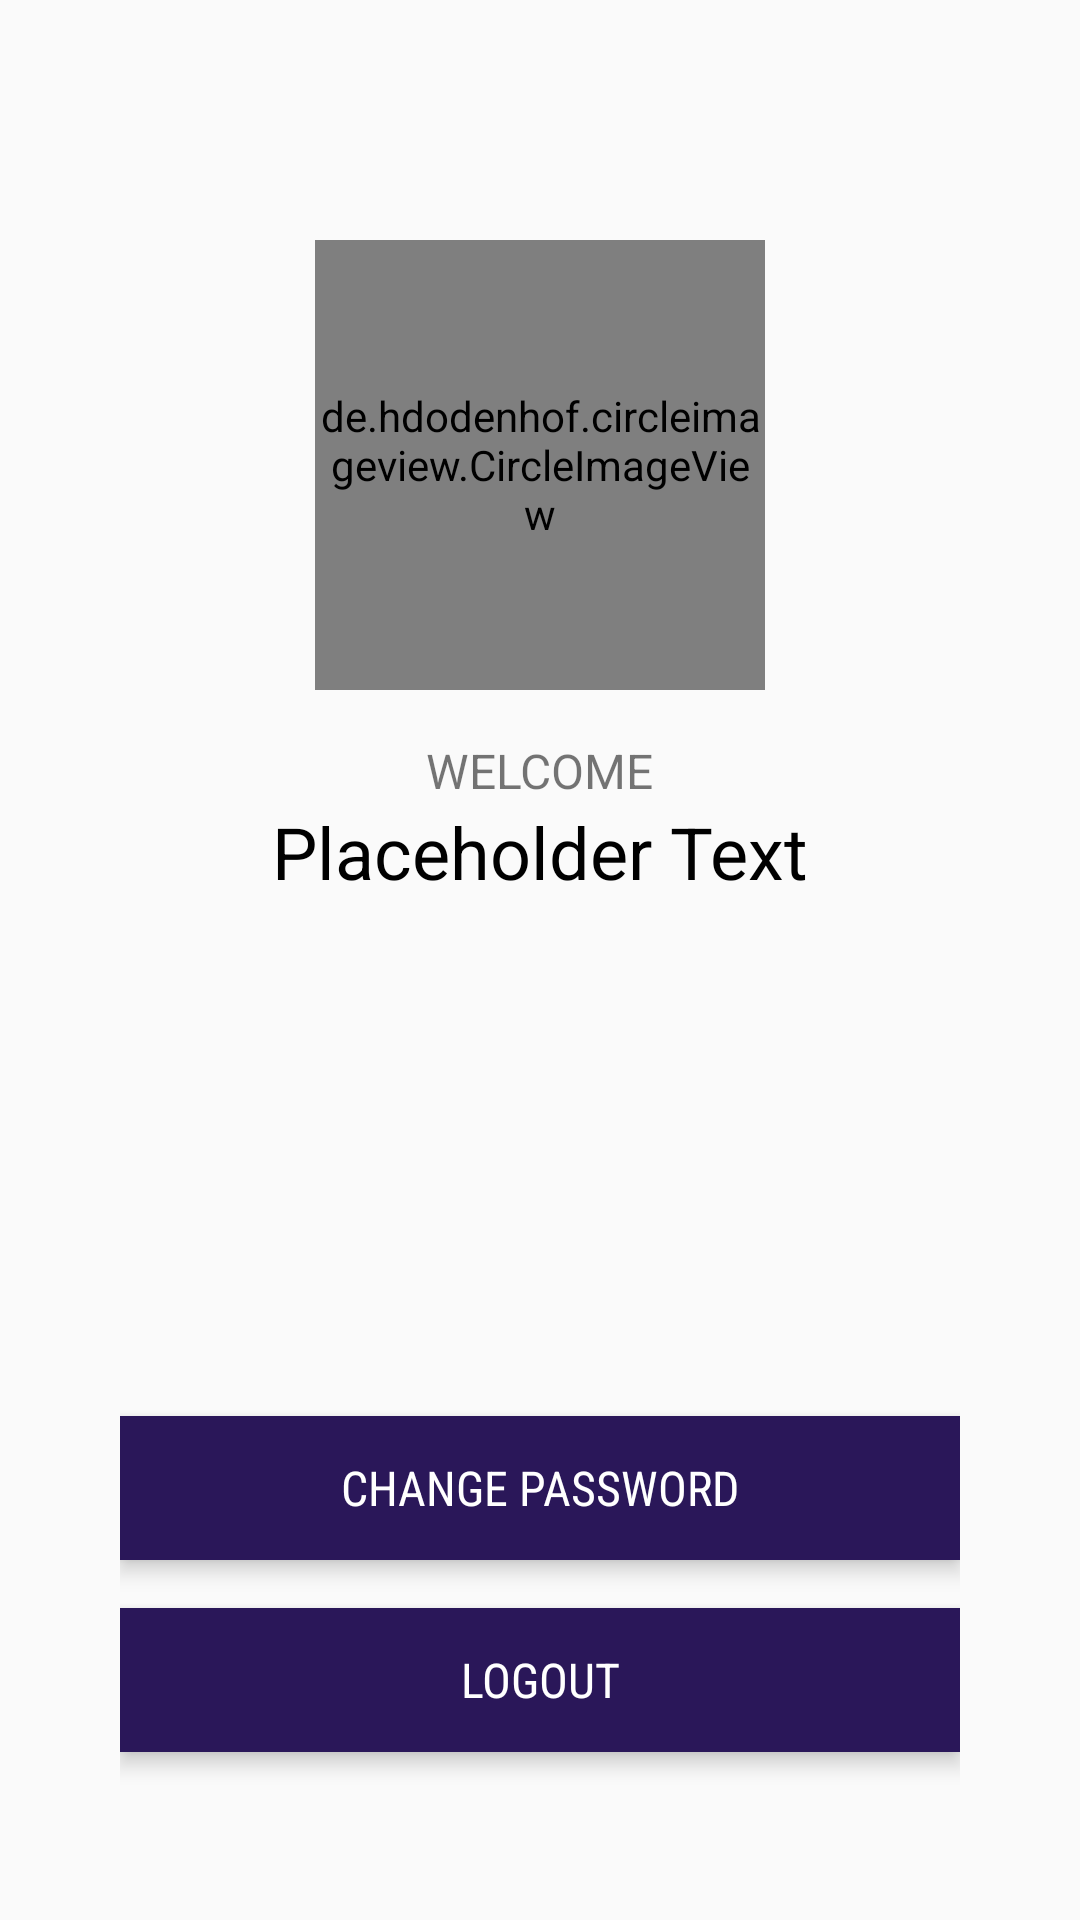

Layout XML and referenced resources for this Android screen:
<!-- AndroidManifest.xml: application theme AppTheme -->
<!-- res/layout/activity_main.xml -->
<?xml version="1.0" encoding="utf-8"?>
<RelativeLayout xmlns:android="http://schemas.android.com/apk/res/android"
    xmlns:app="http://schemas.android.com/apk/res-auto"
    xmlns:tools="http://schemas.android.com/tools"
    android:layout_width="match_parent"
    android:layout_height="match_parent"
    tools:context="com.example.android.firstapplication.MainActivity"
    android:padding="@dimen/activity_padding" >

    <LinearLayout
        android:layout_width="match_parent"
        android:layout_height="wrap_content"
        android:gravity="center_horizontal"
        android:orientation="vertical"
        android:padding="@dimen/activity_padding">

    <de.hdodenhof.circleimageview.CircleImageView
        android:id="@+id/profile_image_view"
        android:layout_width="150dp"
        android:layout_height="150dp"
        android:src="@drawable/blank_profile_picture"
        android:layout_marginBottom="@dimen/activity_horizontal_margin"
        app:civ_border_width="2dp"
        app:civ_border_color="#311f71"/>

    <TextView
        android:id="@+id/welcome_text_view"
        android:layout_width="wrap_content"
        android:layout_height="wrap_content"
        android:text="@string/welcome_text"
        android:textAllCaps="true"
        android:textSize="16sp" />

    <TextView
        android:id="@+id/username_text_view"
        android:layout_width="wrap_content"
        android:layout_height="wrap_content"
        android:layout_marginBottom="@dimen/activity_horizontal_margin"
        android:text="Placeholder Text"
        android:textColor="#000"
        android:textSize="24sp" />
    </LinearLayout>

    <Button
        android:id="@+id/change_password_button"
        style="@style/ButtonStyle"
        android:layout_width="match_parent"
        android:layout_height="wrap_content"
        android:layout_marginBottom="@dimen/activity_horizontal_margin"
        android:background="@color/colorPrimary"
        android:stateListAnimator="@null"
        android:elevation="4dp"
        android:text="@string/action_change_password"
        android:layout_above="@id/logout_button"/>

    <Button
        android:id="@+id/logout_button"
        style="@style/ButtonStyle"
        android:layout_width="match_parent"
        android:layout_height="wrap_content"
        android:layout_marginBottom="@dimen/activity_horizontal_margin"
        android:background="@color/colorPrimary"
        android:stateListAnimator="@null"
        android:elevation="4dp"
        android:text="@string/action_log_out"
        android:layout_alignParentBottom="true"/>

</RelativeLayout>
<!-- resources referenced by this layout -->
<resources>
  <color name="colorPrimary">#2a1759</color>
  <dimen name="activity_horizontal_margin">16dp</dimen>
  <dimen name="activity_padding">40dp</dimen>
  <string name="action_change_password">Change Password</string>
  <string name="action_log_out">Logout</string>
  <string name="welcome_text">Welcome</string>
  <style name="ButtonStyle">
          <item name="android:fontFamily">sans-serif-condensed</item>
          <item name="android:textColor">#fff</item>
          <item name="android:textSize">16sp</item>
          <item name="android:background">#a667ae</item>
      </style>
  <style name="AppTheme" parent="Theme.AppCompat.Light.NoActionBar">
          
          <item name="colorPrimary">@color/colorPrimary</item>
          <item name="colorPrimaryDark">@color/colorPrimaryDark</item>
          <item name="colorAccent">@color/colorAccent</item>
      </style>
  <color name="colorPrimaryDark">#1a0f39</color>
  <color name="colorAccent">#a667ae</color>
</resources>
